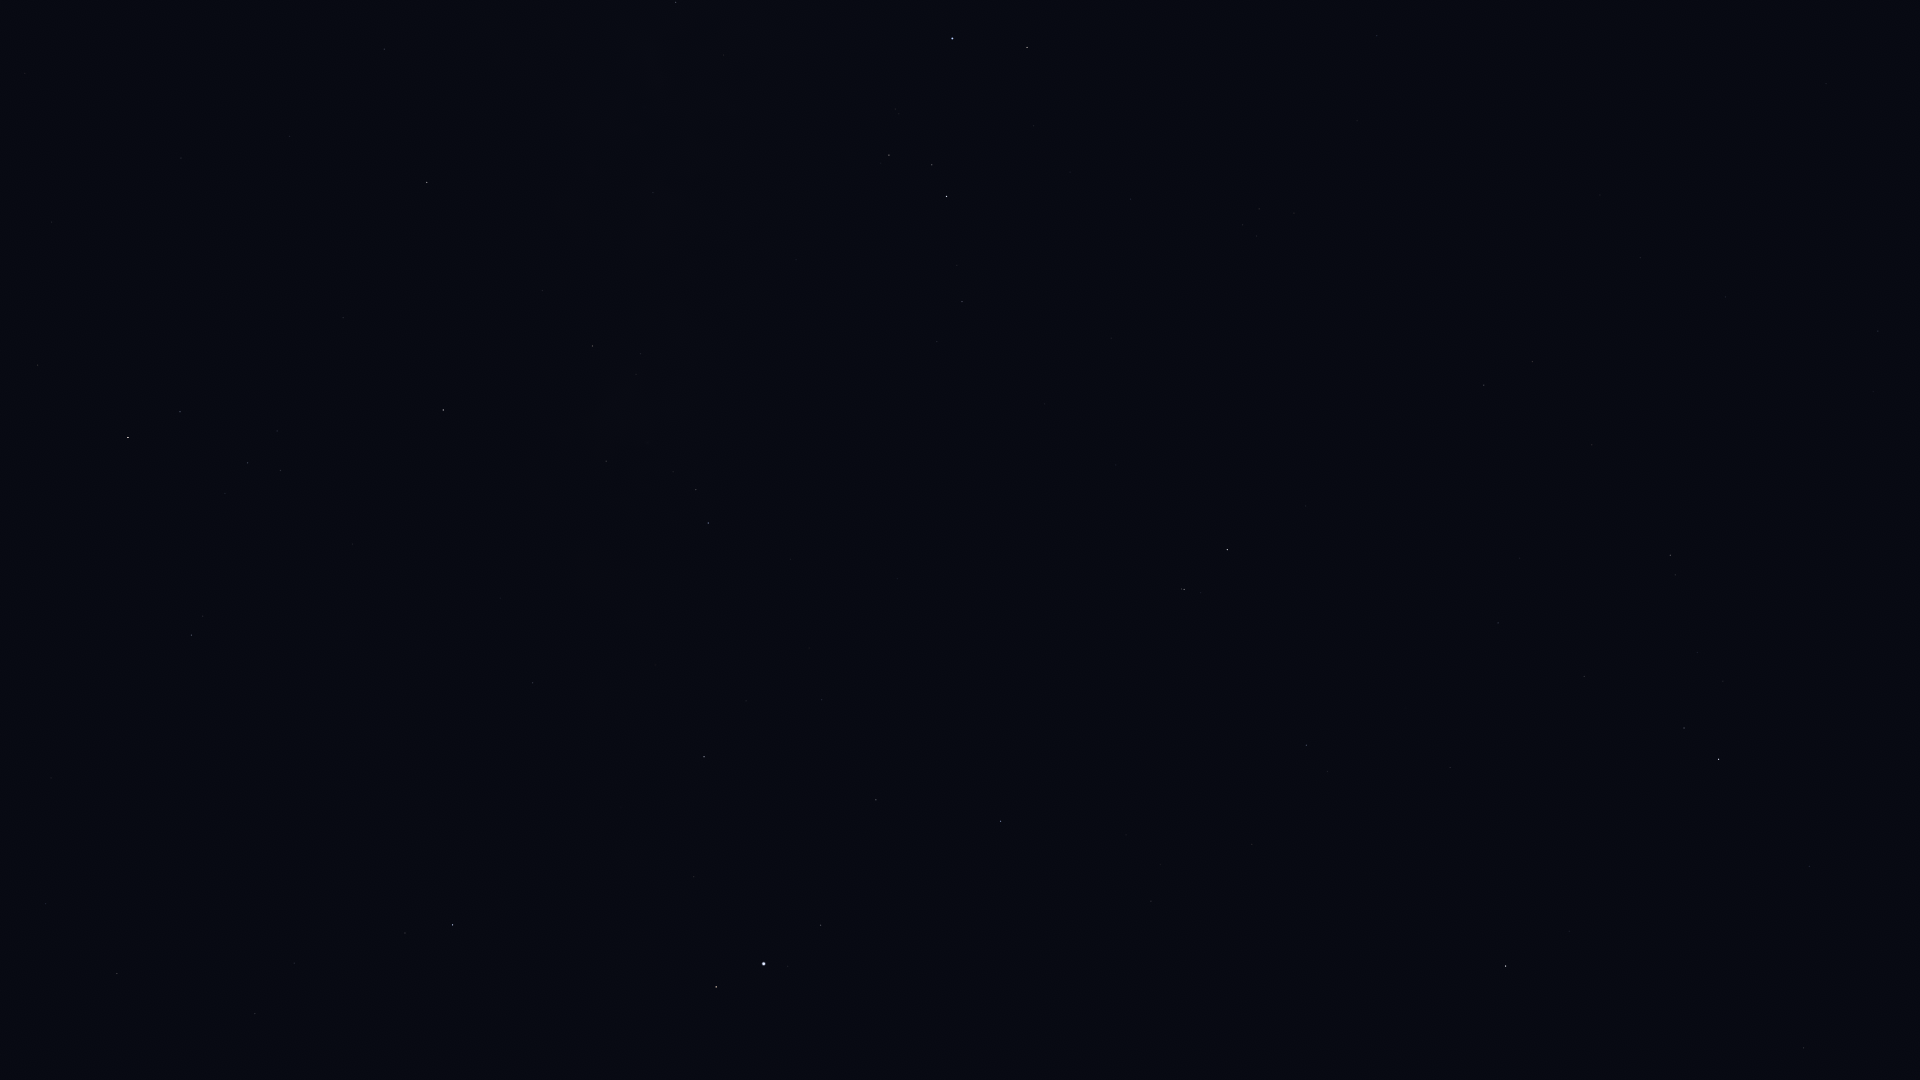

The file beside this chart, header and first rows:
Star_ID, Name, X, Y
86565, HIP 86565, 384, 49
86742, Cebalrai, 128, 437
88048, HIP 88048, 427, 182
88670, HIP 88670, 442, 239
89341, Polis, 676, 2
90004, Alasia, 576, 221
90441, HIP 90441, 431, 497
90595, HIP 90595, 653, 193
91117, HIP 91117, 592, 346
92175, HIP 92175, 606, 461
92202, HIP 92202, 621, 442
92761, Ainalrami, 895, 109
92814, HIP 92814, 796, 260
92855, Nunki, 952, 38
92895, Kaveh, 529, 682
92946, Alya, 532, 683
93085, HIP 93085, 889, 155
93683, HIP 93683, 932, 165
93747, Okab, 452, 925
94141, Albaldah, 946, 196
94645, Gumala, 1018, 149
94820, HIP 94820, 957, 265
95124, Belel, 1037, 178
95168, HIP 95168, 962, 302
96078, Uruk, 561, 1070
96406, HIP 96406, 1125, 201
97278, Tarazed, 716, 987
97649, Altair, 764, 964
97938, Libertas, 788, 966
98036, Alshain, 820, 925
98066, Terebellum, 1242, 225
98412, HIP 98412, 1377, 36
99711, Phoenicia, 1015, 829
99894, Chechia, 956, 953
100064, Algedi, 1184, 589
100310, Alshat, 1200, 593
100345, Dabih, 1227, 550
102485, HIP 102485, 1484, 385
102618, Albali, 1306, 745
102831, HIP 102831, 1600, 195
102978, HIP 102978, 1532, 362
103738, HIP 103738, 1640, 258
104139, HIP 104139, 1498, 623
105140, HIP 105140, 1725, 297
105515, HIP 105515, 1584, 676
106278, Sadalsuud, 1505, 966
106786, Bunda, 1569, 931
106824, Sāmaya, 1829, 350
106985, Nashira, 1684, 728
107251, Bosona, 1597, 958
107556, Deneb Algedi, 1718, 759
107608, HIP 107608, 1873, 392
109139, HIP 109139, 1809, 866
110003, Ancha, 1803, 1048
